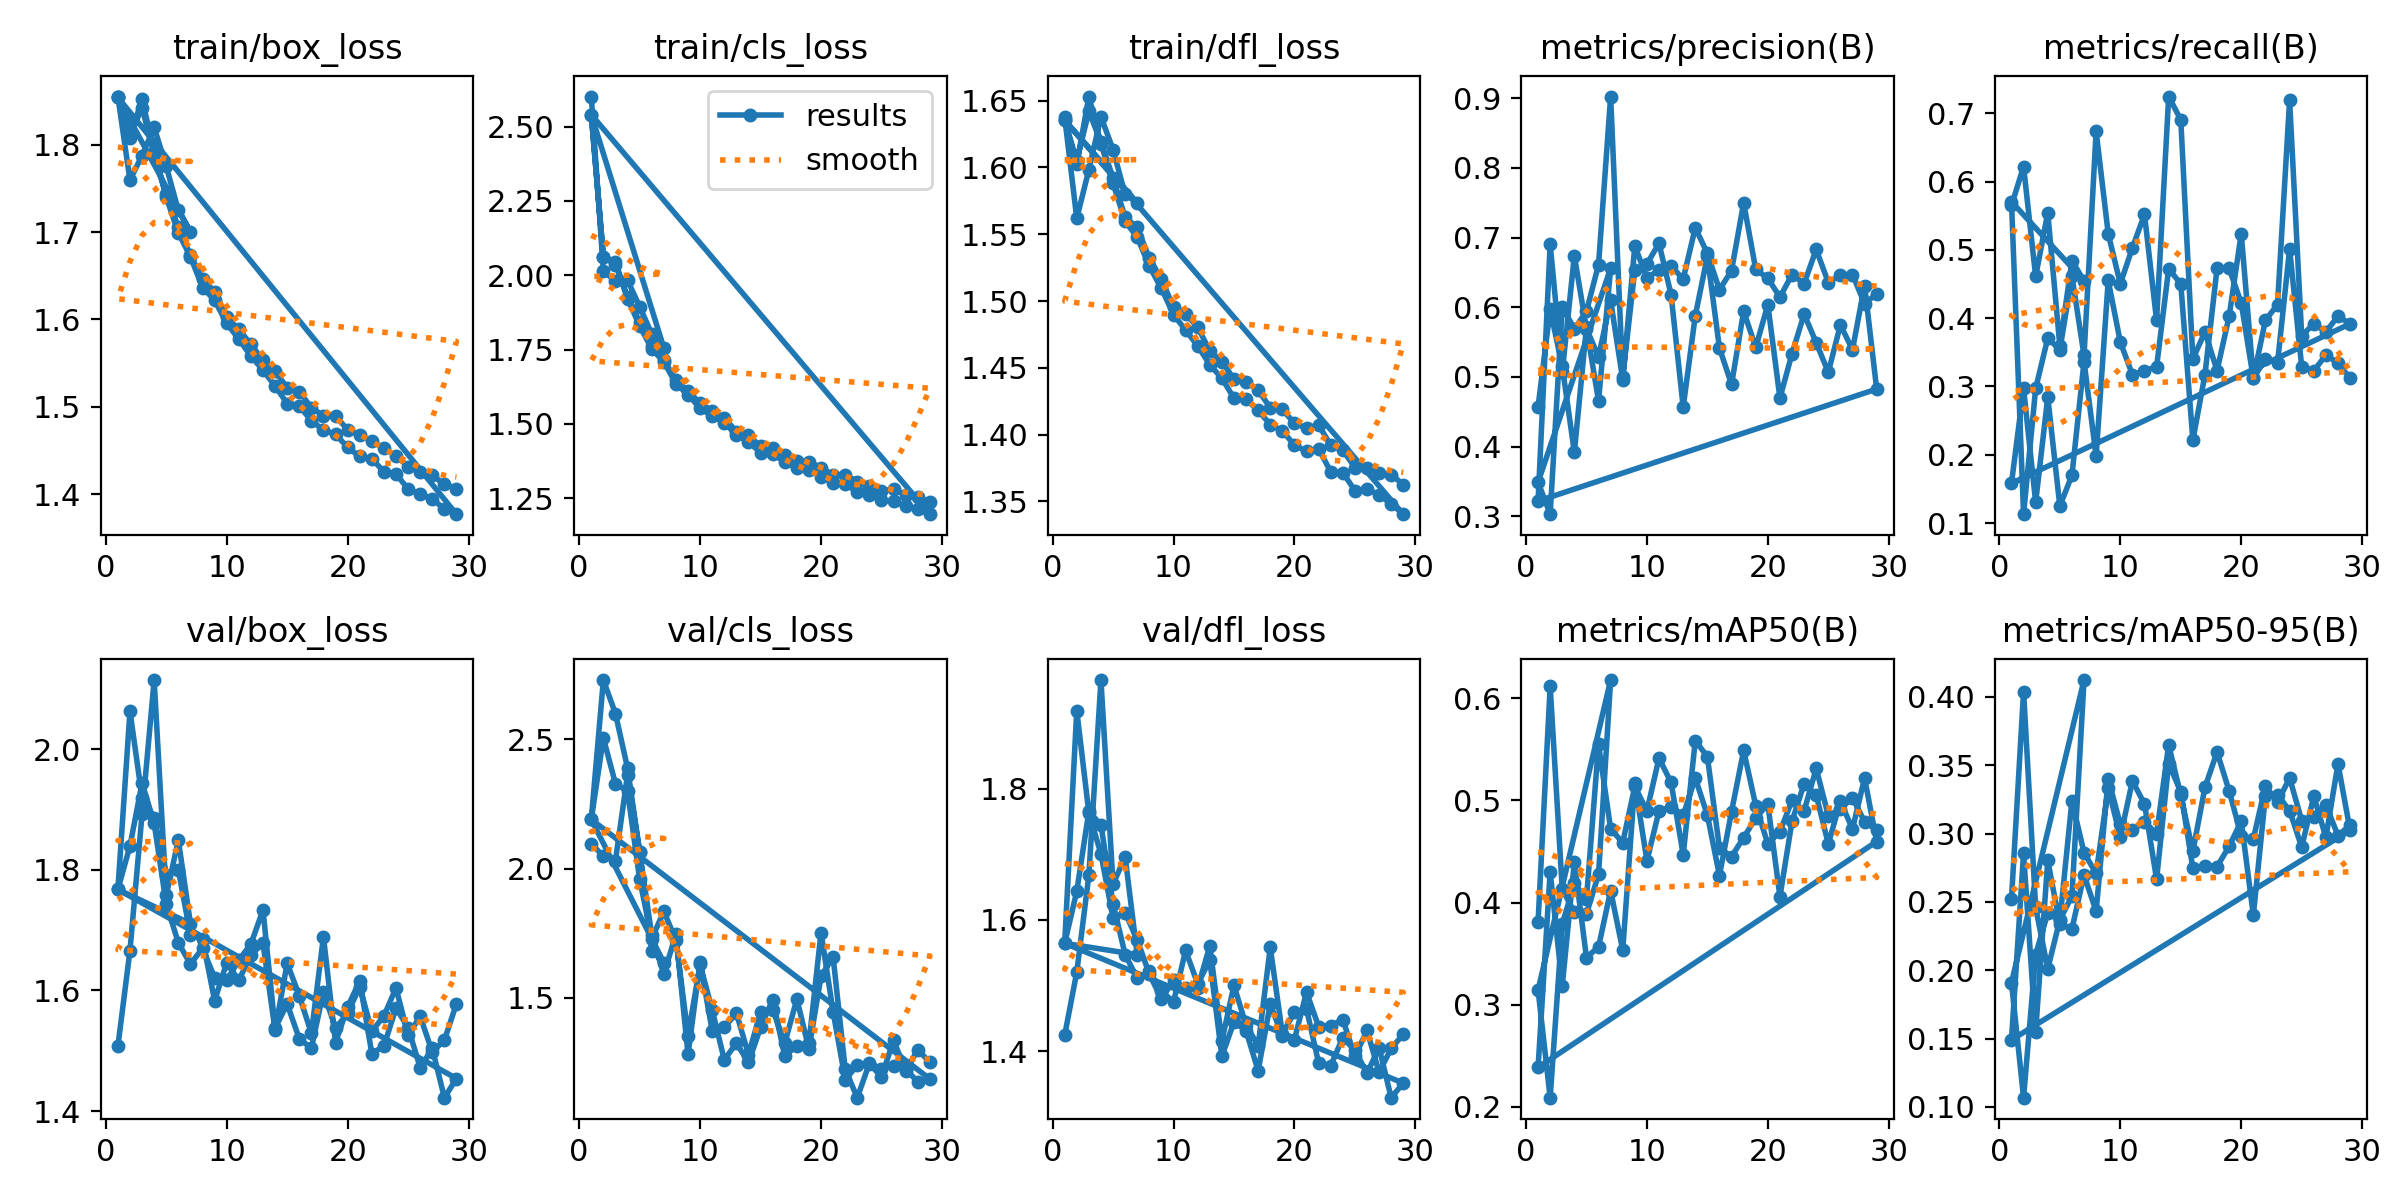

Source data for this figure (header and first rows):
epoch, time, train/box_loss, train/cls_loss, train/dfl_loss, metrics/precision(B), metrics/recall(B), metrics/mAP50(B), metrics/mAP50-95(B), val/box_loss, val/cls_loss, val/dfl_loss, lr/pg0, lr/pg1, lr/pg2
1, 2741, 1.855, 2.601, 1.638, 0.4572, 0.5651, 0.3813, 0.252, 1.507, 2.095, 1.424, 0.07007, 0.003326, 0.003326
2, 5542, 1.759, 2.015, 1.562, 0.597, 0.6221, 0.6118, 0.4039, 1.666, 2.049, 1.52, 0.04004, 0.006626, 0.006626
3, 8558, 1.788, 1.98, 1.598, 0.5151, 0.4611, 0.4129, 0.246, 1.892, 2.031, 1.668, 0.009971, 0.009893, 0.009893
4, 11592, 1.82, 1.983, 1.638, 0.3918, 0.5544, 0.3906, 0.2011, 2.114, 2.363, 1.966, 0.009851, 0.009851, 0.009851
5, 14563, 1.775, 1.895, 1.613, 0.5712, 0.3593, 0.389, 0.2369, 1.758, 2.064, 1.654, 0.009802, 0.009802, 0.009802
6, 17469, 1.725, 1.803, 1.58, 0.4657, 0.484, 0.4275, 0.2543, 1.849, 1.682, 1.696, 0.009753, 0.009753, 0.009753
7, 19895, 1.7, 1.756, 1.574, 0.656, 0.4548, 0.6179, 0.4123, 1.711, 1.637, 1.547, 0.009703, 0.009703, 0.009703
1, 2602, 1.854, 2.54, 1.635, 0.349, 0.5706, 0.3144, 0.1909, 1.767, 2.19, 1.564, 0.05511, 0.004988, 0.004988
2, 5188, 1.808, 2.063, 1.602, 0.303, 0.113, 0.2089, 0.1068, 2.063, 2.729, 1.919, 0.009908, 0.009791, 0.009791
3, 7972, 1.852, 2.044, 1.653, 0.6004, 0.2971, 0.379, 0.2115, 1.92, 2.599, 1.763, 0.009604, 0.009604, 0.009604
4, 10733, 1.791, 1.921, 1.618, 0.5691, 0.3707, 0.4188, 0.2419, 1.886, 2.388, 1.701, 0.009406, 0.009406, 0.009406
5, 13318, 1.74, 1.83, 1.588, 0.5943, 0.3537, 0.4034, 0.2364, 1.792, 2.065, 1.603, 0.009208, 0.009208, 0.009208
6, 16091, 1.699, 1.752, 1.56, 0.6612, 0.4616, 0.5548, 0.324, 1.8, 1.742, 1.611, 0.00901, 0.00901, 0.00901
7, 18864, 1.672, 1.709, 1.548, 0.9026, 0.3454, 0.4722, 0.286, 1.692, 1.592, 1.57, 0.008812, 0.008812, 0.008812
8, 21400, 1.636, 1.635, 1.526, 0.5001, 0.6737, 0.4586, 0.2708, 1.685, 1.746, 1.518, 0.008614, 0.008614, 0.008614
9, 24093, 1.622, 1.599, 1.509, 0.6539, 0.5238, 0.5138, 0.3333, 1.583, 1.282, 1.479, 0.008416, 0.008416, 0.008416
10, 26870, 1.596, 1.553, 1.49, 0.6623, 0.4504, 0.4898, 0.2973, 1.646, 1.637, 1.508, 0.008218, 0.008218, 0.008218
11, 29639, 1.577, 1.526, 1.478, 0.6918, 0.5031, 0.5414, 0.3385, 1.616, 1.373, 1.496, 0.00802, 0.00802, 0.00802
12, 32409, 1.558, 1.505, 1.466, 0.618, 0.552, 0.5176, 0.3217, 1.659, 1.386, 1.496, 0.007822, 0.007822, 0.007822
13, 35180, 1.542, 1.463, 1.452, 0.4567, 0.3969, 0.4468, 0.2666, 1.678, 1.442, 1.561, 0.007624, 0.007624, 0.007624
14, 37948, 1.524, 1.44, 1.442, 0.5879, 0.7246, 0.5584, 0.3512, 1.534, 1.281, 1.415, 0.007426, 0.007426, 0.007426
15, 40711, 1.504, 1.404, 1.427, 0.6733, 0.6906, 0.5429, 0.3306, 1.645, 1.445, 1.5, 0.007228, 0.007228, 0.007228
16, 43475, 1.501, 1.399, 1.426, 0.5414, 0.3402, 0.4533, 0.2745, 1.591, 1.455, 1.439, 0.00703, 0.00703, 0.00703
17, 46245, 1.484, 1.373, 1.418, 0.4893, 0.38, 0.4451, 0.2764, 1.529, 1.325, 1.409, 0.006832, 0.006832, 0.006832
18, 49008, 1.473, 1.351, 1.408, 0.5944, 0.3233, 0.4635, 0.2758, 1.689, 1.496, 1.558, 0.006634, 0.006634, 0.006634
19, 51774, 1.468, 1.345, 1.403, 0.5425, 0.4028, 0.4826, 0.2906, 1.513, 1.303, 1.427, 0.006436, 0.006436, 0.006436
20, 54545, 1.454, 1.323, 1.392, 0.6038, 0.524, 0.4964, 0.3091, 1.573, 1.584, 1.459, 0.006238, 0.006238, 0.006238
21, 57119, 1.443, 1.301, 1.387, 0.4697, 0.3122, 0.4058, 0.2403, 1.615, 1.658, 1.464, 0.00604, 0.00604, 0.00604
22, 59895, 1.44, 1.298, 1.389, 0.5335, 0.3969, 0.4796, 0.3276, 1.495, 1.224, 1.382, 0.005842, 0.005842, 0.005842
23, 62668, 1.426, 1.271, 1.372, 0.5902, 0.4199, 0.5162, 0.3281, 1.508, 1.115, 1.378, 0.005644, 0.005644, 0.005644
24, 65490, 1.423, 1.262, 1.371, 0.5492, 0.7191, 0.5053, 0.3168, 1.571, 1.247, 1.421, 0.005446, 0.005446, 0.005446
25, 68298, 1.406, 1.243, 1.358, 0.5067, 0.3743, 0.4574, 0.2902, 1.538, 1.226, 1.401, 0.005248, 0.005248, 0.005248
26, 71132, 1.4, 1.24, 1.359, 0.5748, 0.3918, 0.499, 0.3272, 1.472, 1.238, 1.366, 0.00505, 0.00505, 0.00505
27, 73924, 1.395, 1.224, 1.355, 0.5391, 0.3802, 0.4721, 0.2973, 1.504, 1.227, 1.405, 0.004852, 0.004852, 0.004852
28, 76757, 1.383, 1.213, 1.348, 0.6313, 0.4029, 0.5218, 0.351, 1.422, 1.174, 1.329, 0.004654, 0.004654, 0.004654
29, 79534, 1.377, 1.197, 1.34, 0.4827, 0.3918, 0.4597, 0.3024, 1.454, 1.187, 1.351, 0.004456, 0.004456, 0.004456
1, 2626, 1.854, 2.54, 1.635, 0.3218, 0.1582, 0.2385, 0.149, 1.767, 2.19, 1.564, 0.05511, 0.004988, 0.004988
2, 5413, 1.81, 2.061, 1.605, 0.6908, 0.2971, 0.43, 0.2855, 1.84, 2.505, 1.644, 0.009982, 0.009865, 0.009865
3, 8197, 1.842, 2.036, 1.642, 0.5071, 0.1303, 0.3186, 0.1551, 1.944, 2.328, 1.765, 0.009753, 0.009753, 0.009753
4, 10776, 1.789, 1.927, 1.619, 0.6739, 0.2845, 0.4394, 0.2804, 1.877, 2.299, 1.745, 0.009629, 0.009629, 0.009629
5, 13545, 1.743, 1.841, 1.592, 0.5694, 0.1248, 0.3461, 0.2336, 1.743, 1.959, 1.625, 0.009505, 0.009505, 0.009505
6, 16325, 1.705, 1.761, 1.563, 0.5289, 0.17, 0.3565, 0.2303, 1.679, 1.73, 1.547, 0.009381, 0.009381, 0.009381
7, 19115, 1.673, 1.716, 1.555, 0.6099, 0.3366, 0.4117, 0.2696, 1.643, 1.834, 1.511, 0.009258, 0.009258, 0.009258
8, 21928, 1.647, 1.648, 1.532, 0.4963, 0.198, 0.3534, 0.2432, 1.67, 1.724, 1.521, 0.009134, 0.009134, 0.009134
9, 24713, 1.632, 1.61, 1.516, 0.6879, 0.4553, 0.5174, 0.34, 1.621, 1.354, 1.492, 0.00901, 0.00901, 0.00901
10, 27490, 1.603, 1.571, 1.495, 0.6424, 0.3652, 0.4408, 0.3068, 1.617, 1.629, 1.475, 0.008886, 0.008886, 0.008886
11, 30269, 1.589, 1.544, 1.49, 0.6531, 0.3173, 0.4895, 0.3023, 1.65, 1.453, 1.553, 0.008762, 0.008762, 0.008762
12, 33046, 1.572, 1.52, 1.48, 0.6594, 0.3232, 0.4938, 0.3087, 1.677, 1.261, 1.503, 0.008639, 0.008639, 0.008639
13, 35820, 1.553, 1.475, 1.463, 0.6405, 0.3288, 0.4855, 0.2998, 1.733, 1.325, 1.538, 0.008515, 0.008515, 0.008515
14, 38592, 1.54, 1.461, 1.454, 0.7143, 0.4724, 0.5219, 0.3649, 1.537, 1.25, 1.392, 0.008391, 0.008391, 0.008391
15, 41352, 1.522, 1.426, 1.442, 0.6773, 0.4502, 0.4856, 0.328, 1.578, 1.386, 1.445, 0.008268, 0.008268, 0.008268
16, 43943, 1.517, 1.42, 1.44, 0.6252, 0.2213, 0.4264, 0.287, 1.52, 1.494, 1.431, 0.008144, 0.008144, 0.008144
17, 46717, 1.499, 1.395, 1.433, 0.6528, 0.3174, 0.4891, 0.3338, 1.504, 1.276, 1.37, 0.00802, 0.00802, 0.00802
18, 49491, 1.49, 1.377, 1.42, 0.75, 0.4729, 0.549, 0.3597, 1.598, 1.315, 1.472, 0.007896, 0.007896, 0.007896
19, 52268, 1.49, 1.373, 1.419, 0.6544, 0.4728, 0.495, 0.3312, 1.537, 1.325, 1.423, 0.007772, 0.007772, 0.007772
20, 55103, 1.474, 1.353, 1.409, 0.6418, 0.4222, 0.4575, 0.2984, 1.562, 1.753, 1.418, 0.007649, 0.007649, 0.007649
21, 57896, 1.467, 1.328, 1.405, 0.6145, 0.312, 0.4694, 0.296, 1.606, 1.446, 1.49, 0.007525, 0.007525, 0.007525
22, 60664, 1.461, 1.33, 1.407, 0.6471, 0.3402, 0.5, 0.3349, 1.532, 1.185, 1.437, 0.007401, 0.007401, 0.007401
23, 63429, 1.452, 1.307, 1.392, 0.6341, 0.3345, 0.4896, 0.3228, 1.557, 1.239, 1.439, 0.007278, 0.007278, 0.007278
24, 66227, 1.444, 1.292, 1.388, 0.683, 0.5014, 0.5313, 0.3407, 1.604, 1.245, 1.448, 0.007154, 0.007154, 0.007154
... 5 more rows
